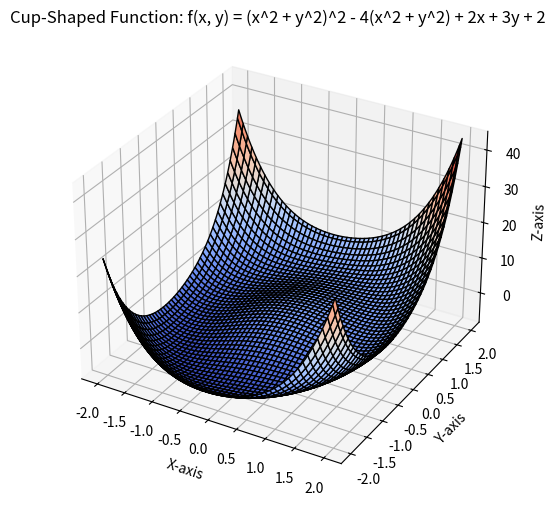

The script that saved this image:
import numpy as np
import matplotlib.pyplot as plt
from mpl_toolkits.mplot3d import Axes3D


# 2D에서 정의된 함수 f(x, y)
def f(x, y):
    r2 = x**2 + y**2
    return r2**2 - 4 * r2 + 2 * x + 3 * y + 2


# 3D 그래프 그리기 위한 x, y 좌표 설정
x = np.linspace(-2, 2, 100)
y = np.linspace(-2, 2, 100)
X, Y = np.meshgrid(x, y)
Z = f(X, Y)  # 각 좌표에 대한 함수 값 계산

# 3D 그래프 플로팅
fig = plt.figure(figsize=(8, 6))
ax = fig.add_subplot(111, projection="3d")

ax.plot_surface(X, Y, Z, cmap="coolwarm", edgecolor="k")

# 축 설정
ax.set_xlabel("X-axis")
ax.set_ylabel("Y-axis")
ax.set_zlabel("Z-axis")
ax.set_title(
    "Cup-Shaped Function: f(x, y) = (x^2 + y^2)^2 - 4(x^2 + y^2) + 2x + 3y + 2"
)

plt.show()
